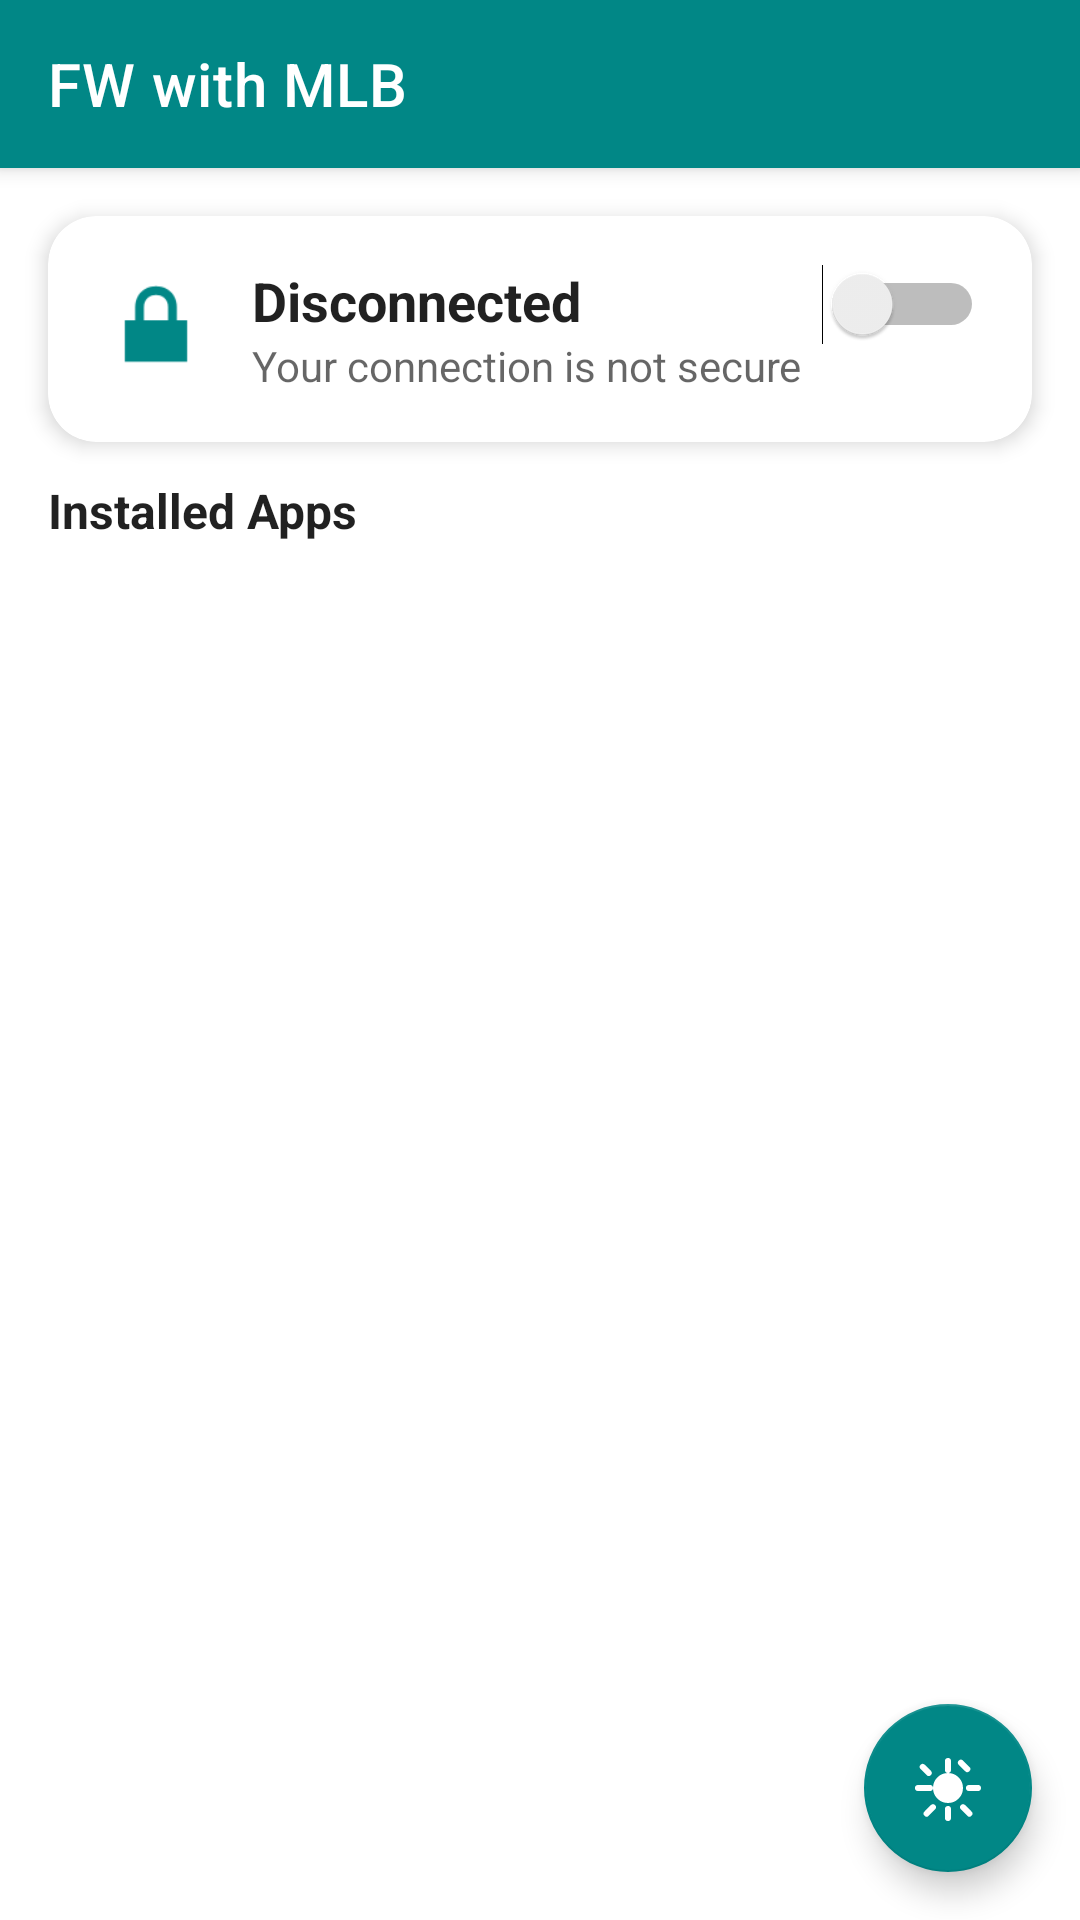

Produce the Android XML layout that renders to this screen, including the resource entries it uses.
<!-- AndroidManifest.xml: application theme Theme.FWwithMLB -->
<!-- res/layout/activity_main.xml -->
<?xml version="1.0" encoding="utf-8"?>
<androidx.drawerlayout.widget.DrawerLayout
    xmlns:android="http://schemas.android.com/apk/res/android"
    xmlns:app="http://schemas.android.com/apk/res-auto"
    xmlns:tools="http://schemas.android.com/tools"
    android:id="@+id/drawerLayout"
    android:layout_width="match_parent"
    android:layout_height="match_parent"
    android:fitsSystemWindows="true"
    tools:context=".MainActivity">

    
    <androidx.constraintlayout.widget.ConstraintLayout
        android:layout_width="match_parent"
        android:layout_height="match_parent"
        android:background="?android:attr/colorBackground">

        
        <androidx.appcompat.widget.Toolbar
            android:id="@+id/toolbar"
            android:layout_width="match_parent"
            android:layout_height="?attr/actionBarSize"
            android:background="?attr/colorPrimary"
            android:theme="@style/ThemeOverlay.AppCompat.Dark.ActionBar"
            app:title="FW with MLB"
            app:titleTextColor="@android:color/white"
            android:elevation="4dp"
            app:layout_constraintTop_toTopOf="parent"
            app:layout_constraintStart_toStartOf="parent"
            app:layout_constraintEnd_toEndOf="parent"
            app:titleCentered="true" />

        
        <com.google.android.material.card.MaterialCardView
            android:id="@+id/vpnStatusCard"
            android:layout_width="0dp"
            android:layout_height="wrap_content"
            android:layout_margin="16dp"
            app:cardCornerRadius="16dp"
            app:cardElevation="4dp"
            app:layout_constraintTop_toBottomOf="@id/toolbar"
            app:layout_constraintStart_toStartOf="parent"
            app:layout_constraintEnd_toEndOf="parent">

            <RelativeLayout
                android:layout_width="match_parent"
                android:layout_height="wrap_content"
                android:padding="16dp">

                <ImageView
                    android:id="@+id/lockIcon"
                    android:layout_width="40dp"
                    android:layout_height="40dp"
                    android:src="@android:drawable/ic_lock_lock"
                    android:tint="?attr/colorPrimary" />

                <LinearLayout
                    android:layout_width="wrap_content"
                    android:layout_height="wrap_content"
                    android:layout_marginStart="12dp"
                    android:layout_toEndOf="@id/lockIcon"
                    android:orientation="vertical">

                    <TextView
                        android:id="@+id/vpnStatusText"
                        android:layout_width="wrap_content"
                        android:layout_height="wrap_content"
                        android:text="Disconnected"
                        android:textColor="?android:attr/textColorPrimary"
                        android:textSize="18sp"
                        android:textStyle="bold" />

                    <TextView
                        android:id="@+id/vpnSubtitleText"
                        android:layout_width="wrap_content"
                        android:layout_height="wrap_content"
                        android:text="Your connection is not secure"
                        android:textColor="?android:attr/textColorSecondary"
                        android:textSize="14sp" />
                </LinearLayout>

                <Switch
                    android:id="@+id/vpnToggle"
                    android:layout_width="wrap_content"
                    android:layout_height="wrap_content"
                    android:layout_alignParentEnd="true"
                    android:checked="false" />
            </RelativeLayout>
        </com.google.android.material.card.MaterialCardView>

        
        <TextView
            android:id="@+id/installedAppsLabel"
            android:layout_width="wrap_content"
            android:layout_height="wrap_content"
            android:layout_marginStart="16dp"
            android:layout_marginTop="12dp"
            android:text="Installed Apps"
            android:textColor="?android:attr/textColorPrimary"
            android:textSize="16sp"
            android:textStyle="bold"
            app:layout_constraintStart_toStartOf="parent"
            app:layout_constraintTop_toBottomOf="@id/vpnStatusCard" />

        
        <androidx.recyclerview.widget.RecyclerView
            android:id="@+id/appsRecyclerView"
            android:layout_width="0dp"
            android:layout_height="0dp"
            android:layout_margin="16dp"
            app:layout_constraintTop_toBottomOf="@id/installedAppsLabel"
            app:layout_constraintStart_toStartOf="parent"
            app:layout_constraintEnd_toEndOf="parent"
            app:layout_constraintBottom_toTopOf="@+id/themeToggleFab" />

        
        <com.google.android.material.floatingactionbutton.FloatingActionButton
            android:id="@+id/themeToggleFab"
            android:layout_width="wrap_content"
            android:layout_height="wrap_content"
            android:layout_margin="16dp"
            android:src="@drawable/ic_baseline_light_mode_24"
            app:backgroundTint="?attr/colorPrimary"
            app:tint="@android:color/white"
            app:layout_constraintBottom_toBottomOf="parent"
            app:layout_constraintEnd_toEndOf="parent" />

        
        <View
            android:id="@+id/overlayBackground"
            android:layout_width="match_parent"
            android:layout_height="match_parent"
            android:background="#99000000"
            android:visibility="gone"
            android:elevation="20dp" />

        <LinearLayout
            android:id="@+id/loadingContainer"
            android:layout_width="match_parent"
            android:layout_height="match_parent"
            android:gravity="center"
            android:orientation="vertical"
            android:visibility="gone"
            android:elevation="25dp">

            <ProgressBar
                android:id="@+id/vpnProgressBar"
                style="?android:attr/progressBarStyleLarge"
                android:layout_width="wrap_content"
                android:layout_height="wrap_content"
                android:indeterminate="true"
                android:layout_gravity="center" />

            <TextView
                android:id="@+id/loadingText"
                android:layout_width="wrap_content"
                android:layout_height="wrap_content"
                android:text="Starting VPN..."
                android:textColor="@android:color/white"
                android:textSize="18sp"
                android:textStyle="bold"
                android:layout_marginTop="16dp" />
        </LinearLayout>

    </androidx.constraintlayout.widget.ConstraintLayout>

    
    <com.google.android.material.navigation.NavigationView
        android:id="@+id/navigationView"
        android:layout_width="wrap_content"
        android:layout_height="match_parent"
        android:layout_gravity="start"
        app:menu="@menu/drawer_menu"
        app:headerLayout="@layout/drawer_header" />

</androidx.drawerlayout.widget.DrawerLayout>
<!-- res/layout/drawer_header.xml (included above) -->
<?xml version="1.0" encoding="utf-8"?>
<LinearLayout xmlns:android="http://schemas.android.com/apk/res/android"
    android:layout_width="match_parent"
    android:layout_height="160dp"
    android:orientation="vertical"
    android:gravity="bottom|center_horizontal"
    android:background="?attr/colorPrimary"
    android:padding="16dp">

    
    <ImageView
        android:id="@+id/headerLogo"
        android:layout_width="64dp"
        android:layout_height="64dp"
        android:src="@mipmap/ic_launcher_round"
        android:contentDescription="App Logo"
        android:layout_marginBottom="8dp" />

    
    <TextView
        android:id="@+id/headerTitle"
        android:layout_width="wrap_content"
        android:layout_height="wrap_content"
        android:text="FW with MLB"
        android:textColor="@android:color/white"
        android:textStyle="bold"
        android:textSize="20sp" />

</LinearLayout>
<!-- resources referenced by this layout -->
<resources>
  <!-- drawable ic_baseline_light_mode_24 (drawable) -->
  <vector xmlns:android="http://schemas.android.com/apk/res/android"
      android:width="24dp"
      android:height="24dp"
      android:viewportWidth="24"
      android:viewportHeight="24"
      android:tint="?attr/colorControlNormal">
      <path
          android:fillColor="@android:color/white"
          android:pathData="M12,7a5,5 0,1 0,5 5,5 5,0 0,0 -5,-5zM2,13h4a1,1 0,0 0,0 -2H2a1,1 0,0 0,0 2zM18,12a1,1 0,0 0,1 1h3a1,1 0,0 0,0 -2h-3a1,1 0,0 0,-1 1zM12,2a1,1 0,0 0,-1 1v3a1,1 0,0 0,2 0V3a1,1 0,0 0,-1 -1zM12,18a1,1 0,0 0,-1 1v3a1,1 0,0 0,2 0v-3a1,1 0,0 0,-1 -1zM4.22,4.22a1,1 0,0 0,-1.41 1.41l2.12,2.12a1,1 0,0 0,1.41 -1.41L4.22,4.22zM17.66,17.66a1,1 0,0 0,-1.41 1.41l2.12,2.12a1,1 0,1 0,1.41 -1.41L17.66,17.66zM4.22,19.78a1,1 0,1 0,1.41 1.41l2.12,-2.12a1,1 0,0 0,-1.41 -1.41L4.22,19.78zM17.66,6.34a1,1 0,1 0,1.41 -1.41L16.95,2.81a1,1 0,0 0,-1.41 1.41L17.66,6.34z"/>
  </vector>
  <!-- mipmap ic_launcher_round: png bitmap (mipmap-hdpi, 7413 bytes) -->
  <style name="Theme.FWwithMLB" parent="Theme.MaterialComponents.DayNight.NoActionBar">
          <item name="colorPrimary">@color/teal_700</item>
          <item name="colorPrimaryVariant">@color/teal_200</item>
          <item name="colorOnPrimary">@color/white</item>
          <item name="colorSecondary">@color/purple_500</item>
      </style>
  <!-- not gathered from this repository: default colours our renderer supplied (Android Studio template values) -->
  <color name="purple_500">#FF6200EE</color>
  <color name="teal_200">#FF03DAC5</color>
  <color name="teal_700">#FF018786</color>
  <color name="white">#FFFFFFFF</color>
</resources>
